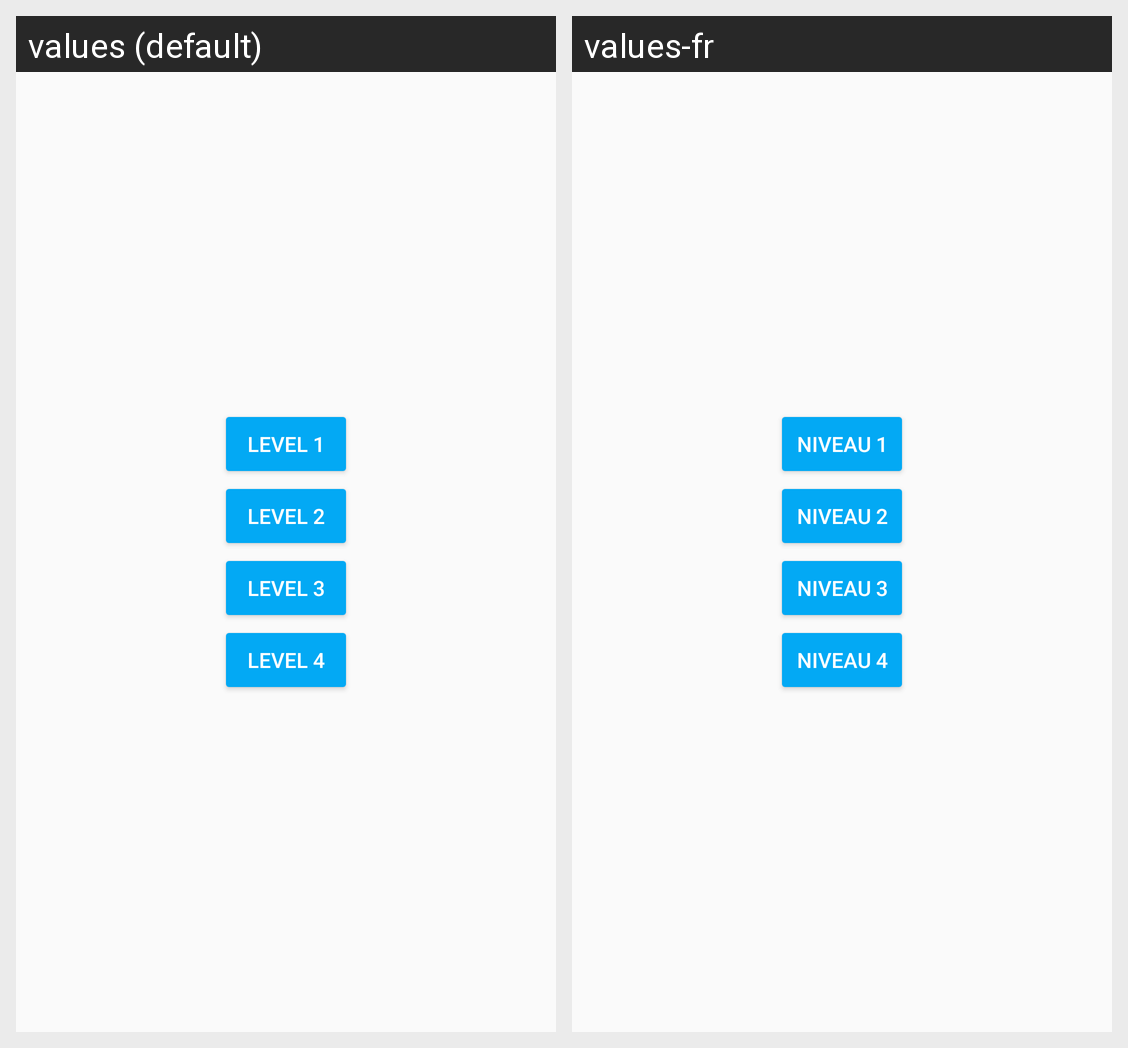

The same Android screen rendered under two of its app's locales, left to right. List the strings drawn on it with the default value and each locale's translation.
Android screen res/layout/fragment_game_menu.xml rendered under 2 locales, left to right: values (default), values-fr. Device: Nexus 5 (rendered at 1080×1920; each locale shown at half size, 540×960, under a caption strip naming it); theme AppTheme.
Strings drawn on this screen, with the default value and each locale's value (text and hints the layout hard-codes, and strings that could not be matched under every locale, appear in the picture but are not listed):

level1
  values: Level 1
  values-fr: Niveau 1

level2
  values: Level 2
  values-fr: Niveau 2

level3
  values: Level 3
  values-fr: Niveau 3

level4
  values: Level 4
  values-fr: Niveau 4
